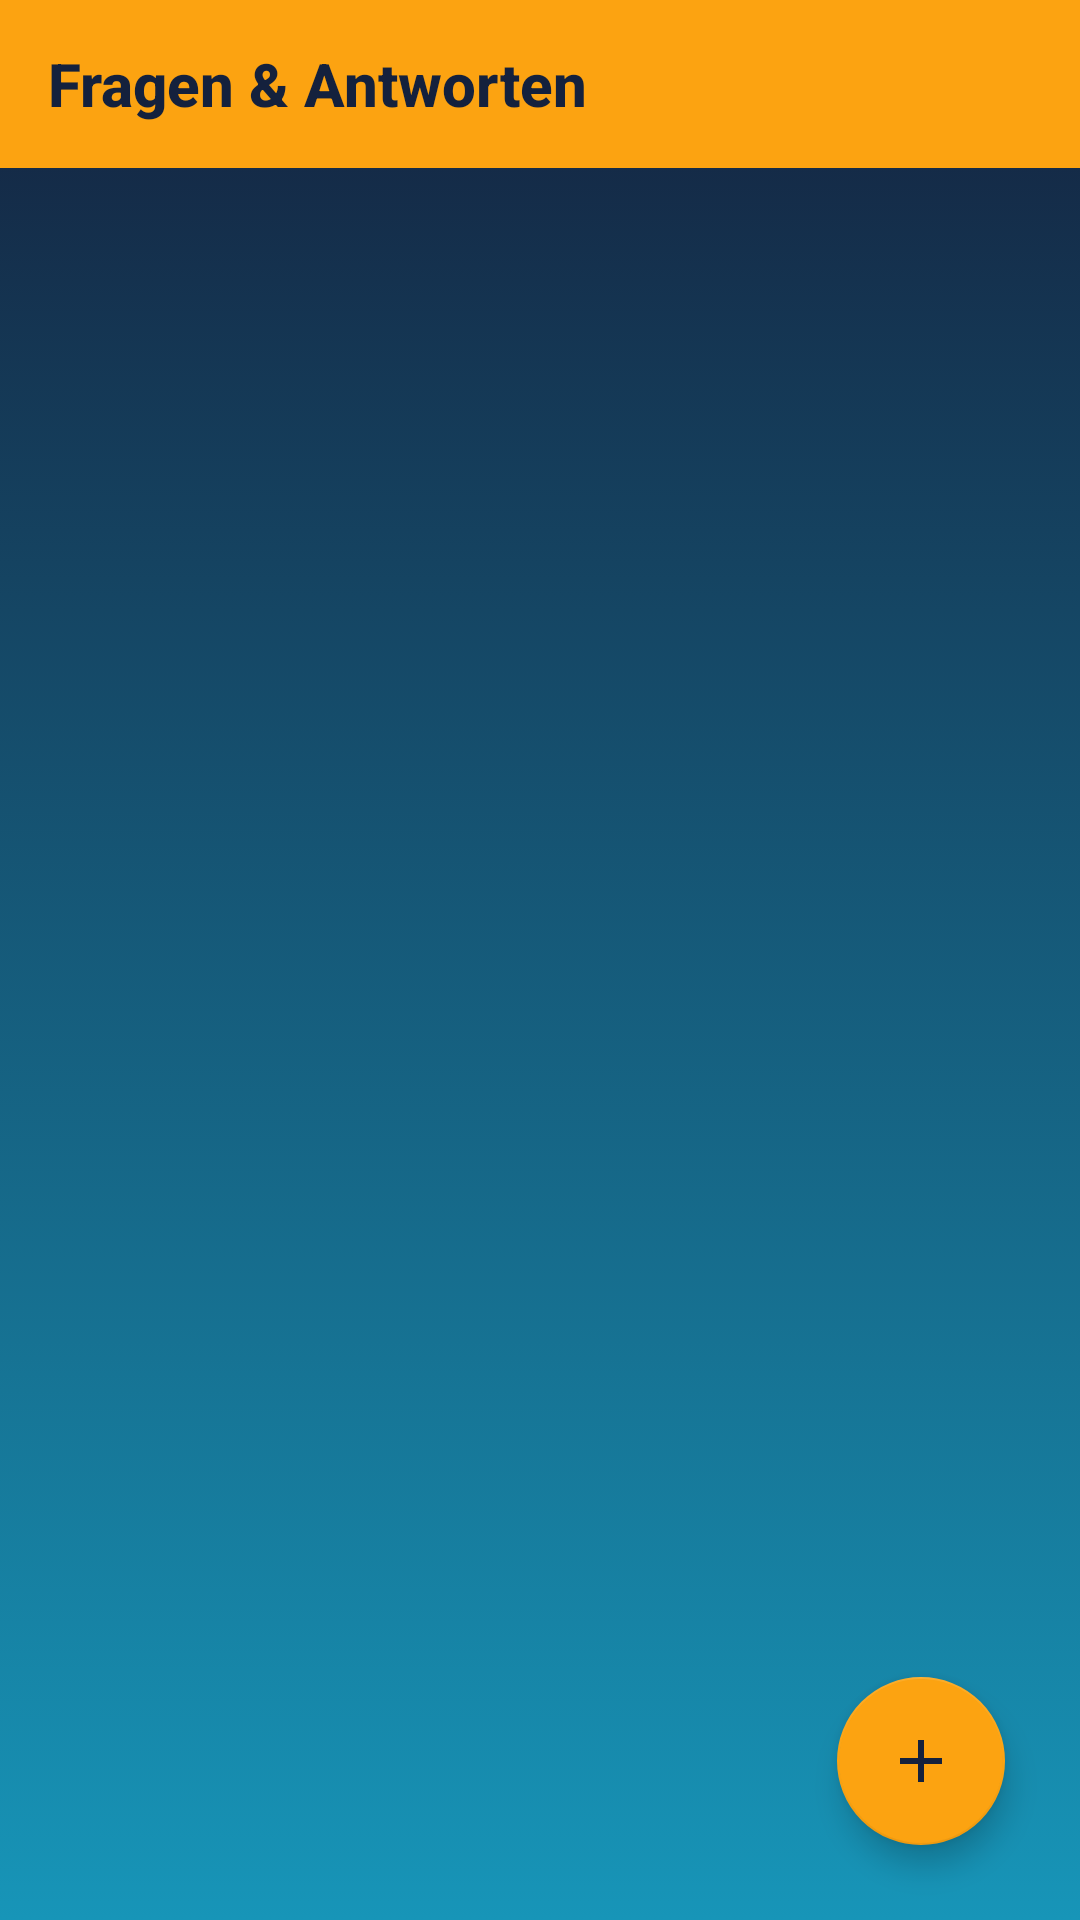

Android layout source for this screen:
<!-- AndroidManifest.xml: application theme AppTheme -->
<!-- res/layout/activity_abstimmungen.xml -->
<?xml version="1.0" encoding="utf-8"?>
<android.support.constraint.ConstraintLayout xmlns:android="http://schemas.android.com/apk/res/android"
    xmlns:app="http://schemas.android.com/apk/res-auto"
    xmlns:tools="http://schemas.android.com/tools"
    android:layout_width="match_parent"
    android:layout_height="match_parent"
    android:background="@drawable/gradient_background"
    tools:context="hci.univie.ac.at.graetzel.AbstimmungenActivity">

    <include
        android:id="@+id/appbar"
        layout="@layout/app_bar">
    </include>

    <ListView
        android:id="@+id/listviewAbstimmen"
        android:layout_width="0dp"
        android:layout_height="0dp"
        android:dividerHeight="6dp"
        android:divider="#30000000"
        app:layout_constraintBottom_toBottomOf="parent"
        app:layout_constraintEnd_toEndOf="parent"
        app:layout_constraintHorizontal_bias="0.0"
        app:layout_constraintStart_toStartOf="parent"
        app:layout_constraintTop_toBottomOf="@+id/appbar" >

    </ListView>
    <android.support.design.widget.CoordinatorLayout
        android:layout_width="match_parent"
        android:layout_height="match_parent">
        <android.support.design.widget.FloatingActionButton
            android:layout_width="wrap_content"
            android:layout_height="wrap_content"
            android:id="@+id/floatAbstimmen"
            android:layout_gravity="bottom|end"
            android:layout_marginRight="25dp"
            android:layout_marginBottom="25dp"
            app:backgroundTint="@color/orange"
            app:fabSize="normal"
            android:src="@drawable/floatingplus"
            />
    </android.support.design.widget.CoordinatorLayout>

</android.support.constraint.ConstraintLayout>
<!-- res/layout/app_bar.xml (included above) -->
<?xml version="1.0" encoding="utf-8"?>
<android.support.v7.widget.Toolbar xmlns:android="http://schemas.android.com/apk/res/android"
    xmlns:app="http://schemas.android.com/apk/res-auto"
    android:layout_width="match_parent"
    android:layout_height="wrap_content"
    android:background="@color/orange"
    app:title="@string/title_activity_fragen_antworten"
    app:titleTextColor="@color/dunkel"
    app:theme="@style/ThemeOverlay.AppCompat.ActionBar"
    app:popupTheme="@style/MenuTheme"
   >


</android.support.v7.widget.Toolbar>
<!-- resources referenced by this layout -->
<resources>
  <color name="dunkel">#14213d</color>
  <color name="orange">#fca311</color>
  <!-- drawable floatingplus (drawable) -->
  <vector android:height="24dp" android:viewportHeight="24.0"
      android:viewportWidth="24.0" android:width="24dp" xmlns:android="http://schemas.android.com/apk/res/android">
      <path android:fillColor="@color/dunkel" android:pathData="M19,13h-6v6h-2v-6H5v-2h6V5h2v6h6v2z"/>
  </vector>
  <!-- drawable gradient_background (drawable) -->
  <?xml version="1.0" encoding="utf-8"?>
  <selector xmlns:android="http://schemas.android.com/apk/res/android">
  
      <item>
          <shape>
              <gradient
                  android:angle="90"
                  android:startColor="@color/tuerkis"
                  android:endColor="@color/dunkel"
                  android:type="linear"/>
          </shape>
      </item>
  
  </selector>
  <string name="title_activity_fragen_antworten"><b>Fragen &amp; Antworten</b></string>
  <style name="MenuTheme" parent="Widget.AppCompat.PopupMenu.Overflow">
          
          <item name="android:background">@color/graulich</item>
          <item name="android:textColor">@color/dunkel</item>
          <item name="overlapAnchor">false</item>
          <item name="android:dropDownVerticalOffset">-4.0dp</item>
          
      </style>
  <style name="AppTheme" parent="Theme.AppCompat.Light.NoActionBar">
          
          <item name="colorPrimary">@color/colorPrimary</item>
          <item name="colorPrimaryDark">@color/colorPrimaryDark</item>
          <item name="colorAccent">@color/colorAccent</item>
      </style>
  <color name="tuerkis">#1795b8</color>
  <color name="graulich">#e5e5e5</color>
  <color name="colorPrimary">#3F51B5</color>
  <color name="colorPrimaryDark">#303F9F</color>
  <color name="colorAccent">#ff4081</color>
</resources>
